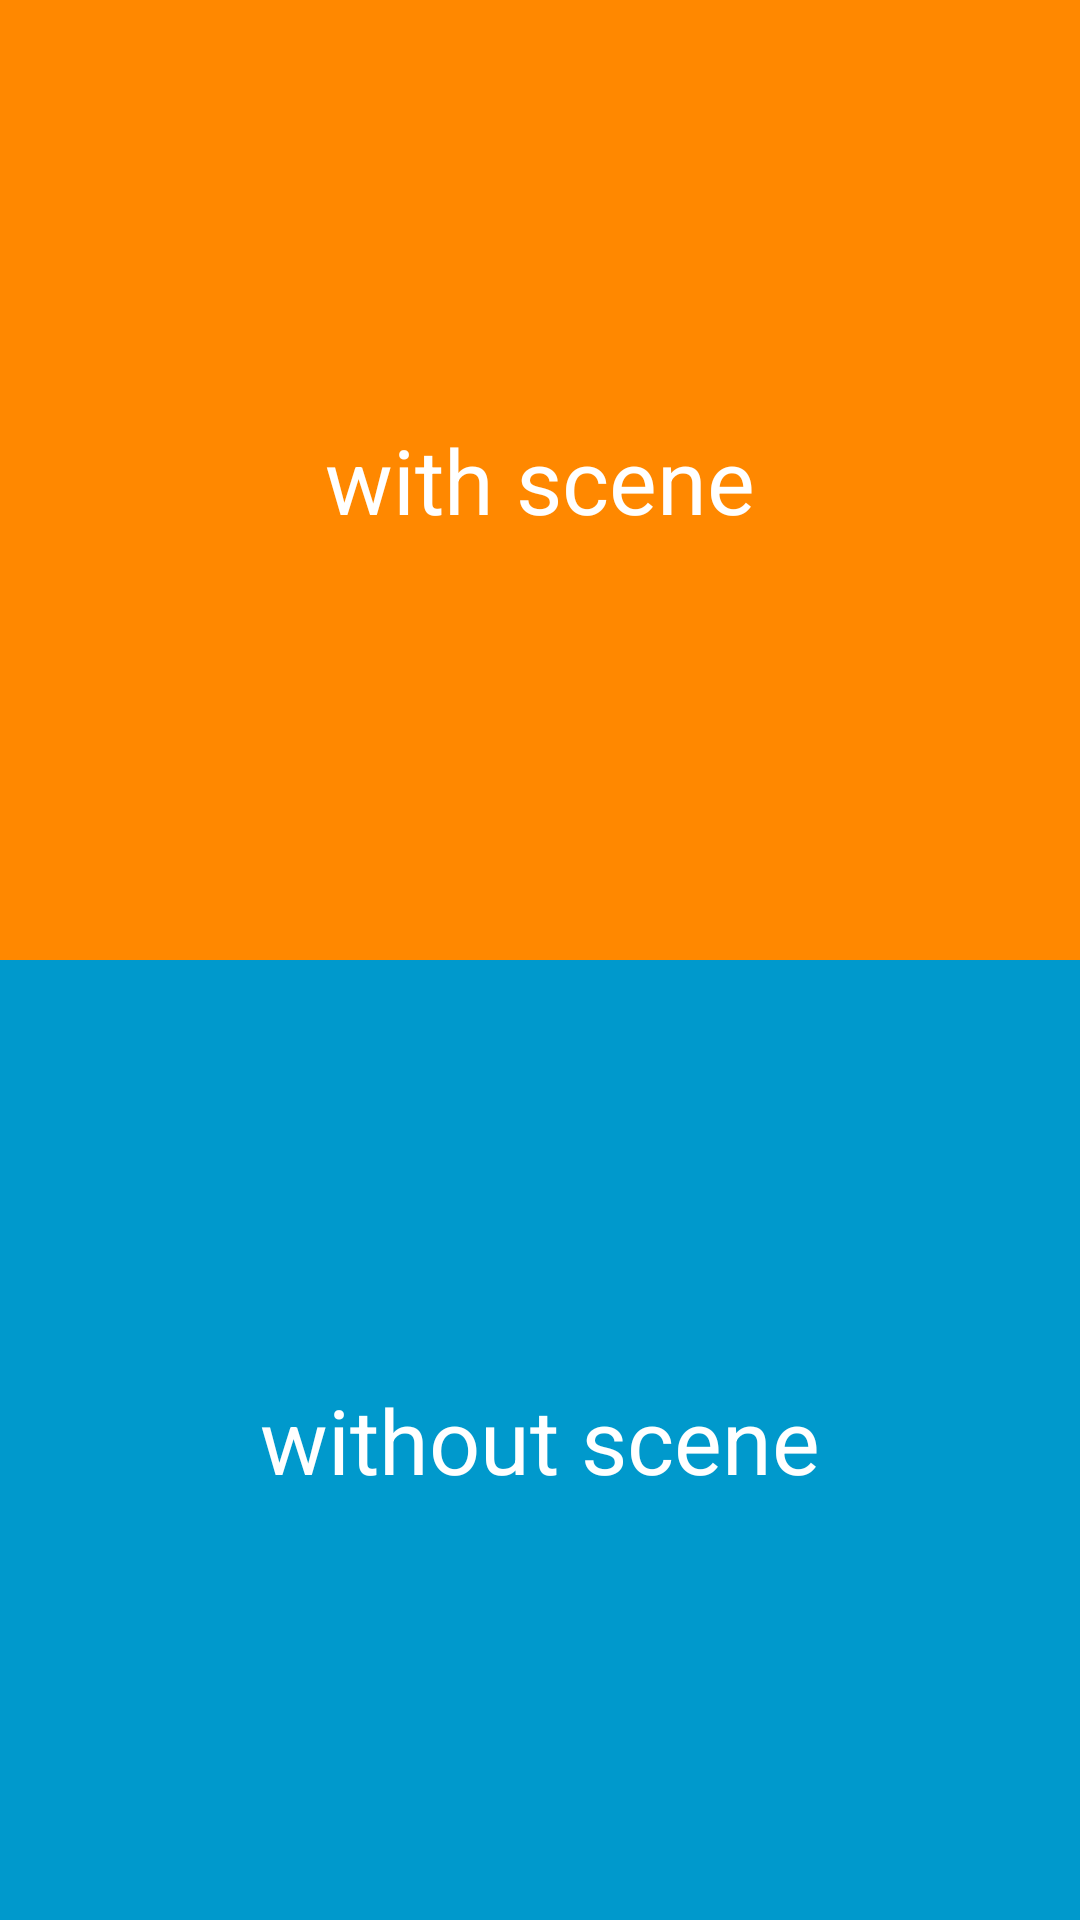

Android layout source for this screen:
<!-- AndroidManifest.xml: application theme BaseTheme -->
<!-- res/layout/activity_layout.xml -->
<?xml version="1.0" encoding="utf-8"?>
<androidx.constraintlayout.widget.ConstraintLayout
        xmlns:android="http://schemas.android.com/apk/res/android"
        xmlns:tools="http://schemas.android.com/tools"
        xmlns:app="http://schemas.android.com/apk/res-auto"
        android:layout_width="match_parent"
        android:layout_height="match_parent"
        tools:context=".LayoutActivity">

    <TextView
            android:id="@+id/text_with_scene"
            android:background="@android:color/holo_orange_dark"
            app:layout_constraintTop_toTopOf="parent"
            android:text="with scene"
            android:textSize="30sp"
            android:textColor="@android:color/white"
            android:gravity="center"
            app:layout_constraintBottom_toTopOf="@id/text_without_scene"
            android:layout_width="match_parent" android:layout_height="0dp"/>

    <TextView
            android:background="@android:color/holo_blue_dark"
            android:id="@+id/text_without_scene"
            android:text="without scene"
            android:textSize="30sp"
            android:textColor="@android:color/white"
            android:gravity="center"
            app:layout_constraintTop_toBottomOf="@id/text_with_scene"
            app:layout_constraintBottom_toBottomOf="parent"
            android:layout_width="match_parent" android:layout_height="0dp"/>


</androidx.constraintlayout.widget.ConstraintLayout>
<!-- resources referenced by this layout -->
<resources>
  <style name="BaseTheme" parent="AppTheme">
          <item name="android:windowActivityTransitions">true</item>
          
          
          
          
      </style>
  <style name="AppTheme" parent="Theme.AppCompat.DayNight">
          
          <item name="colorPrimary">@color/colorPrimary</item>
          <item name="colorPrimaryDark">@color/colorPrimaryDark</item>
          <item name="colorAccent">@color/colorAccent</item>
      </style>
  <!-- not gathered from this repository: default colours our renderer supplied (Android Studio template values) -->
  <color name="colorPrimary">#FF6200EE</color>
  <color name="colorPrimaryDark">#FF3700B3</color>
  <color name="colorAccent">#FF03DAC5</color>
</resources>
